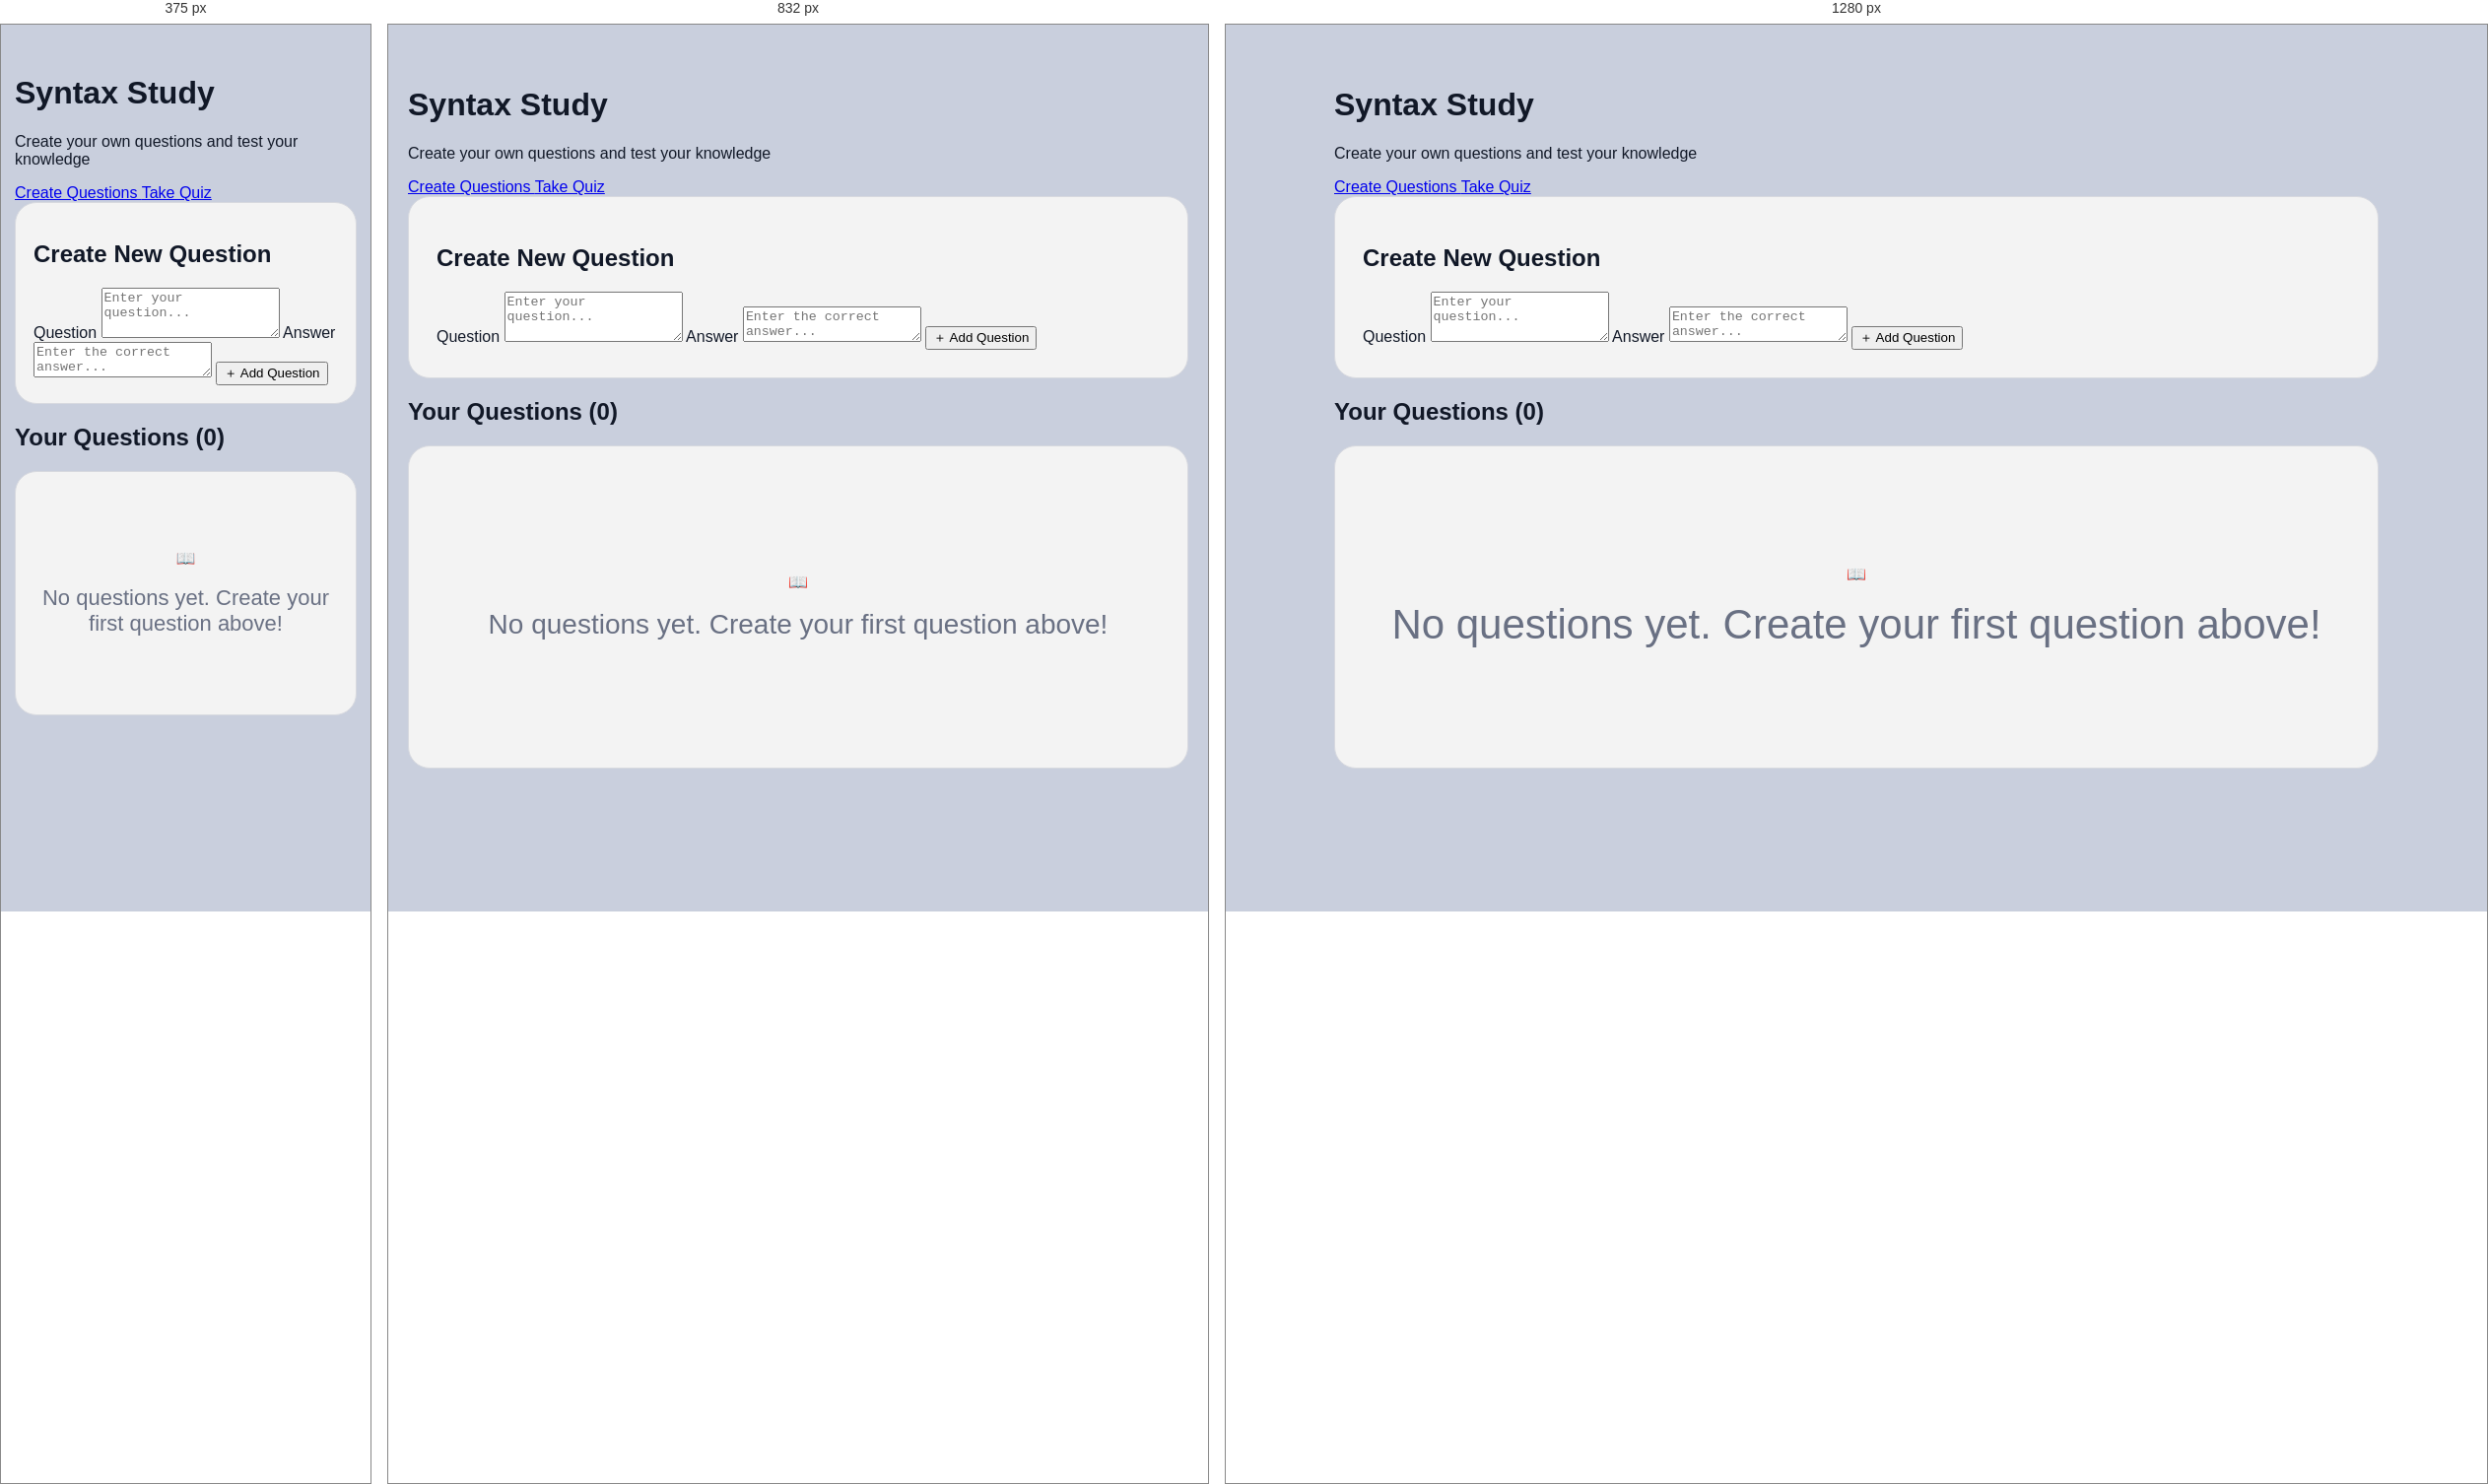
Rendered at 375 px, 832 px and 1280 px, left to right.

<!-- file: createQuestions.html -->
<!DOCTYPE html>
<html lang="en">
  <head>
    <meta charset="UTF-8" />
    <meta name="viewport" content="width=device-width, initial-scale=1.0" />

    <link rel="stylesheet" href="Style.css" />
    <link rel="stylesheet" href="createQuestions.css" />

    <title>Create Questions</title>
  </head>

  <body>
    <main class="page">
      <!-- Header -->
      <header class="page-header">
        <h1 class="page-title">Syntax Study</h1>
        <p class="page-subtitle">Create your own questions and test your knowledge</p>

        <!-- Tabs -->
        <nav class="tabs" aria-label="Quiz pages">
          <a class="tab tab--active" href="createQuestions.html" aria-current="page">
            Create Questions
          </a>
          <a class="tab" href="takeQuiz.html">Take Quiz</a>
        </nav>
      </header>

      <!-- Create Question Card -->
      <section class="card">
        <h2 class="card-title">Create New Question</h2>

        <!-- JS hook into IDs later -->
        <form id="create-question-form" class="form">
          <label class="field-label" for="question-input">Question</label>
          <textarea
            id="question-input"
            class="field-input"
            placeholder="Enter your question..."
            rows="3"
            required
          ></textarea>

          <label class="field-label" for="answer-input">Answer</label>
          <textarea
            id="answer-input"
            class="field-input"
            placeholder="Enter the correct answer..."
            rows="2"
            required
          ></textarea>

          <button id="add-question-btn" class="primary-btn" type="submit">
            <span class="btn-plus" aria-hidden="true">＋</span>
            Add Question
          </button>
        </form>
      </section>

      <!-- Questions list -->
      <h2 class="section-title">
        Your Questions (<span id="question-count">0</span>)
      </h2>

      <section class="card">
        <div id="empty-state" class="empty-state">
          <div class="empty-icon" aria-hidden="true">📖</div>
          <p class="empty-text">No questions yet. Create your first question above!</p>
        </div>

        <!-- JS will render saved questions here later -->
        <div id="question-list" class="question-list" hidden></div>
      </section>
    </main>
  </body>
</html>


/* @media block from createQuestions.css */
@media (max-width: 1024px) {
  .create-title {
    font-size: 32px;
  }

  .field-group label,
  .field-group input {
    font-size: 24px;
  }

  .add-btn {
    font-size: 24px;
  }

  .questions-wrap h2 {
    font-size: 36px;
  }

  .empty-state p {
    font-size: 28px;
  }
}

/* @media block from createQuestions.css */
@media (max-width: 640px) {
  .page {
    padding: 30px 14px 40px;
  }

  .hero p {
    font-size: 16px;
  }

  .tab-btn {
    font-size: 16px;
    padding: 12px 8px;
  }

  .card {
    padding: 18px;
  }

  .field-group label,
  .field-group input {
      font-size: 18px;
  }

  .add-btn {
    font-size: 20px;
  }

  .questions-wrap h2 {
    font-size: 30px;
  }

  .empty-state {
      min-height: 210px;
  }

  .empty-state p {
      font-size: 22px;
  }
}